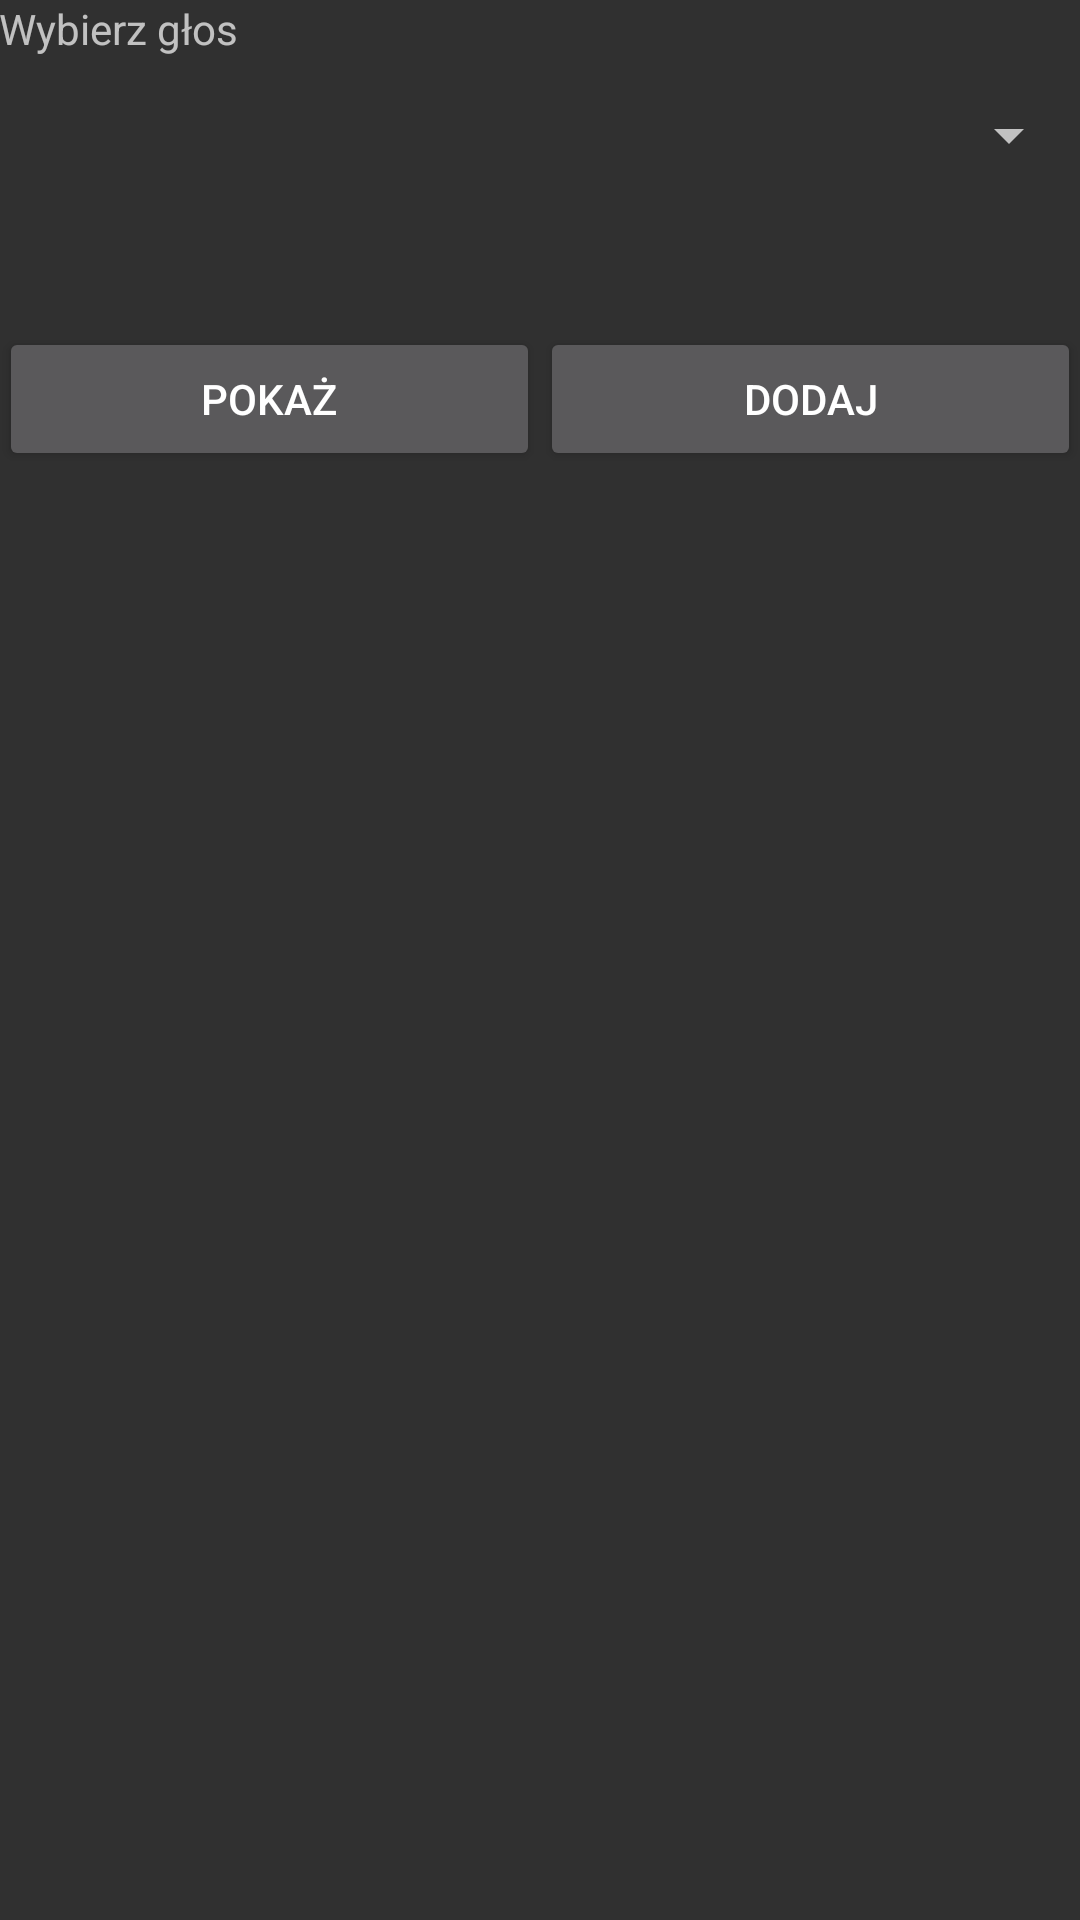

Layout XML and referenced resources for this Android screen:
<!-- AndroidManifest.xml: application theme AppTheme -->
<!-- res/layout/activity_czlonkowie.xml -->
<?xml version="1.0" encoding="utf-8"?>
<RelativeLayout xmlns:android="http://schemas.android.com/apk/res/android"
    xmlns:tools="http://schemas.android.com/tools"
    android:layout_width="match_parent"
    android:layout_height="match_parent"
    android:paddingBottom="@dimen/activity_vertical_margin"
    android:paddingLeft="@dimen/activity_horizontal_margin"
    android:paddingRight="@dimen/activity_horizontal_margin"
    android:paddingTop="@dimen/activity_vertical_margin"
    tools:context=".Home">

    <TextView
        android:id="@+id/textView4"
        android:layout_width="wrap_content"
        android:layout_height="wrap_content"
        android:text="Wybierz głos"/>
    <Spinner
        android:id="@+id/spis_glosow"
        android:layout_width="match_parent"
        android:layout_height="wrap_content"
        android:layout_alignParentRight="true"
        android:layout_below="@+id/textView4"
        android:layout_marginTop="14dp"/>

    <LinearLayout
        android:layout_width="383dp"
        android:layout_height="64dp"
        android:layout_below="@+id/spis_glosow"
        android:layout_marginTop="52dp"
        android:orientation="horizontal"
        android:weightSum="2">

        <Button
            android:id="@+id/bt_pokaz"
            android:layout_width="wrap_content"
            android:layout_height="wrap_content"
            android:layout_weight="1"
            android:text="Pokaż"/>

        <Button
            android:id="@+id/bt_dodaj"
            android:layout_width="wrap_content"
            android:layout_height="wrap_content"
            android:layout_weight="1"
            android:text="Dodaj"/>
    </LinearLayout>

    <androidx.constraintlayout.widget.ConstraintLayout
        android:id="@+id/constraint"
        android:layout_width="395dp"
        android:layout_height="450dp"

        android:layout_alignParentStart="true"
        android:layout_alignParentEnd="true"
        android:layout_alignParentBottom="true"
        android:layout_marginStart="0dp"
        android:layout_marginTop="-173dp"
        android:layout_marginEnd="0dp"
        android:layout_marginBottom="14dp">

        <ListView
            android:id="@+id/list_view"
            android:layout_width="380dp"
            android:layout_height="497dp"
            tools:ignore="MissingConstraints"
            tools:layout_editor_absoluteX="-2dp"
            tools:layout_editor_absoluteY="4dp" />
    </androidx.constraintlayout.widget.ConstraintLayout>

</RelativeLayout>
<!-- resources referenced by this layout -->
<resources>
  <style name="AppTheme" parent="Theme.AppCompat.NoActionBar">
          
          <item name="colorPrimary">@color/colorPrimary</item>
          <item name="colorPrimaryDark">@color/colorPrimaryDark</item></style>
  <color name="colorPrimary">#ffffff</color>
  <color name="colorPrimaryDark">#303F9F</color>
</resources>
